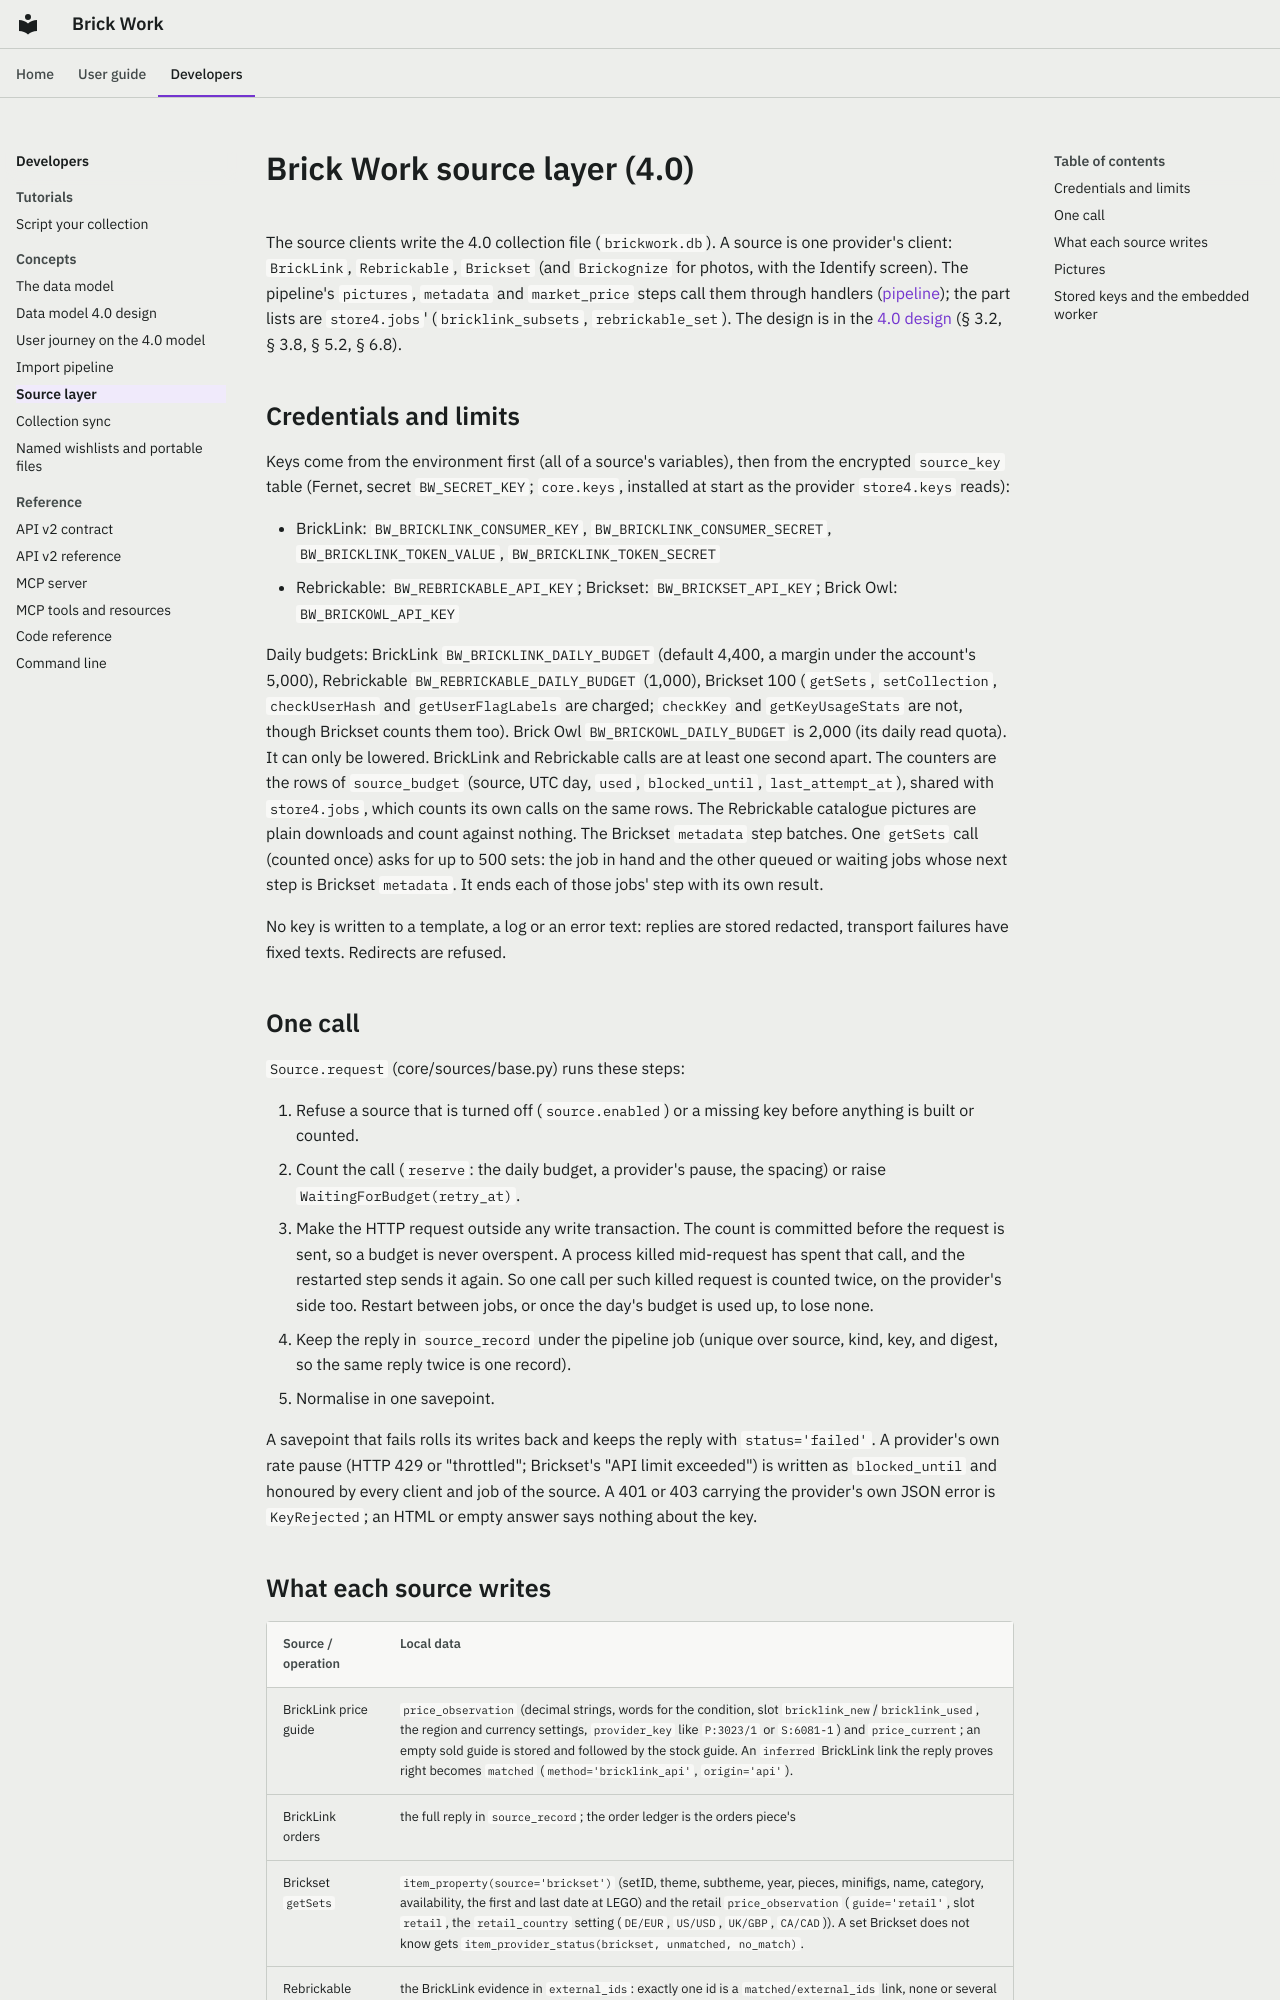

repository: Ulef1005/brick-work · page: brickwork/sources/index.html · generator: mkdocs

---
audience: developer
verified: 0.9
---

# Brick Work source layer (4.0)

The source clients write the 4.0 collection file (`brickwork.db`). A source is one provider's client: `BrickLink`, `Rebrickable`,
`Brickset` (and `Brickognize` for photos, with the Identify screen). The pipeline's `pictures`, `metadata` and `market_price` steps call
them through handlers ([pipeline](pipeline.md)); the part lists are `store4.jobs`' (`bricklink_subsets`, `rebrickable_set`). The
design is in the [4.0 design](../data-model-4.0/data-model-design.md) (§ 3.2, § 3.8, § 5.2, § 6.8).

## Credentials and limits

Keys come from the environment first (all of a source's variables), then from the encrypted `source_key` table (Fernet, secret
`BW_SECRET_KEY`; `core.keys`, installed at start as the provider `store4.keys` reads):

- BrickLink: `BW_BRICKLINK_CONSUMER_KEY`, `BW_BRICKLINK_CONSUMER_SECRET`, `BW_BRICKLINK_TOKEN_VALUE`, `BW_BRICKLINK_TOKEN_SECRET`
- Rebrickable: `BW_REBRICKABLE_API_KEY`; Brickset: `BW_BRICKSET_API_KEY`; Brick Owl: `BW_BRICKOWL_API_KEY`

Daily budgets: BrickLink `BW_BRICKLINK_DAILY_BUDGET` (default 4,400, a margin under the account's 5,000), Rebrickable
`BW_REBRICKABLE_DAILY_BUDGET` (1,000), Brickset 100 (`getSets`, `setCollection`, `checkUserHash` and `getUserFlagLabels` are charged; `checkKey` and `getKeyUsageStats` are not, though Brickset counts them too). Brick Owl `BW_BRICKOWL_DAILY_BUDGET` is 2,000 (its daily read quota). It can only be lowered. BrickLink and
Rebrickable calls are at least one second apart. The counters are the rows of `source_budget` (source, UTC day, `used`, `blocked_until`,
`last_attempt_at`), shared with `store4.jobs`, which counts its own calls on the same rows. The Rebrickable catalogue pictures are plain
downloads and count against nothing. The Brickset `metadata` step batches. One `getSets` call (counted once) asks for up to 500 sets: the job in hand and the other queued or waiting jobs whose next step is Brickset `metadata`. It ends each of those jobs' step with its own result.

No key is written to a template, a log or an error text: replies are stored redacted, transport failures have fixed texts.
Redirects are refused.

## One call

`Source.request` (core/sources/base.py) runs these steps:

1. Refuse a source that is turned off (`source.enabled`) or a missing key before anything is built or counted.
2. Count the call (`reserve`: the daily budget, a provider's pause, the spacing) or raise `WaitingForBudget(retry_at)`.
3. Make the HTTP request outside any write transaction. The count is committed before the request is sent, so a budget is never overspent.
   A process killed mid-request has spent that call, and the restarted step sends it again. So one call per such killed request is counted
   twice, on the provider's side too. Restart between jobs, or once the day's budget is used up, to lose none.
4. Keep the reply in `source_record` under the pipeline job (unique over source, kind, key, and digest, so the same reply twice is one
   record).
5. Normalise in one savepoint.

A savepoint that fails rolls its writes back and keeps the reply with
`status='failed'`. A provider's own rate pause (HTTP 429 or "throttled"; Brickset's "API limit exceeded") is written as
`blocked_until` and honoured by every client and job of the source. A 401 or 403 carrying the provider's own JSON error is `KeyRejected`;
an HTML or empty answer says nothing about the key.
